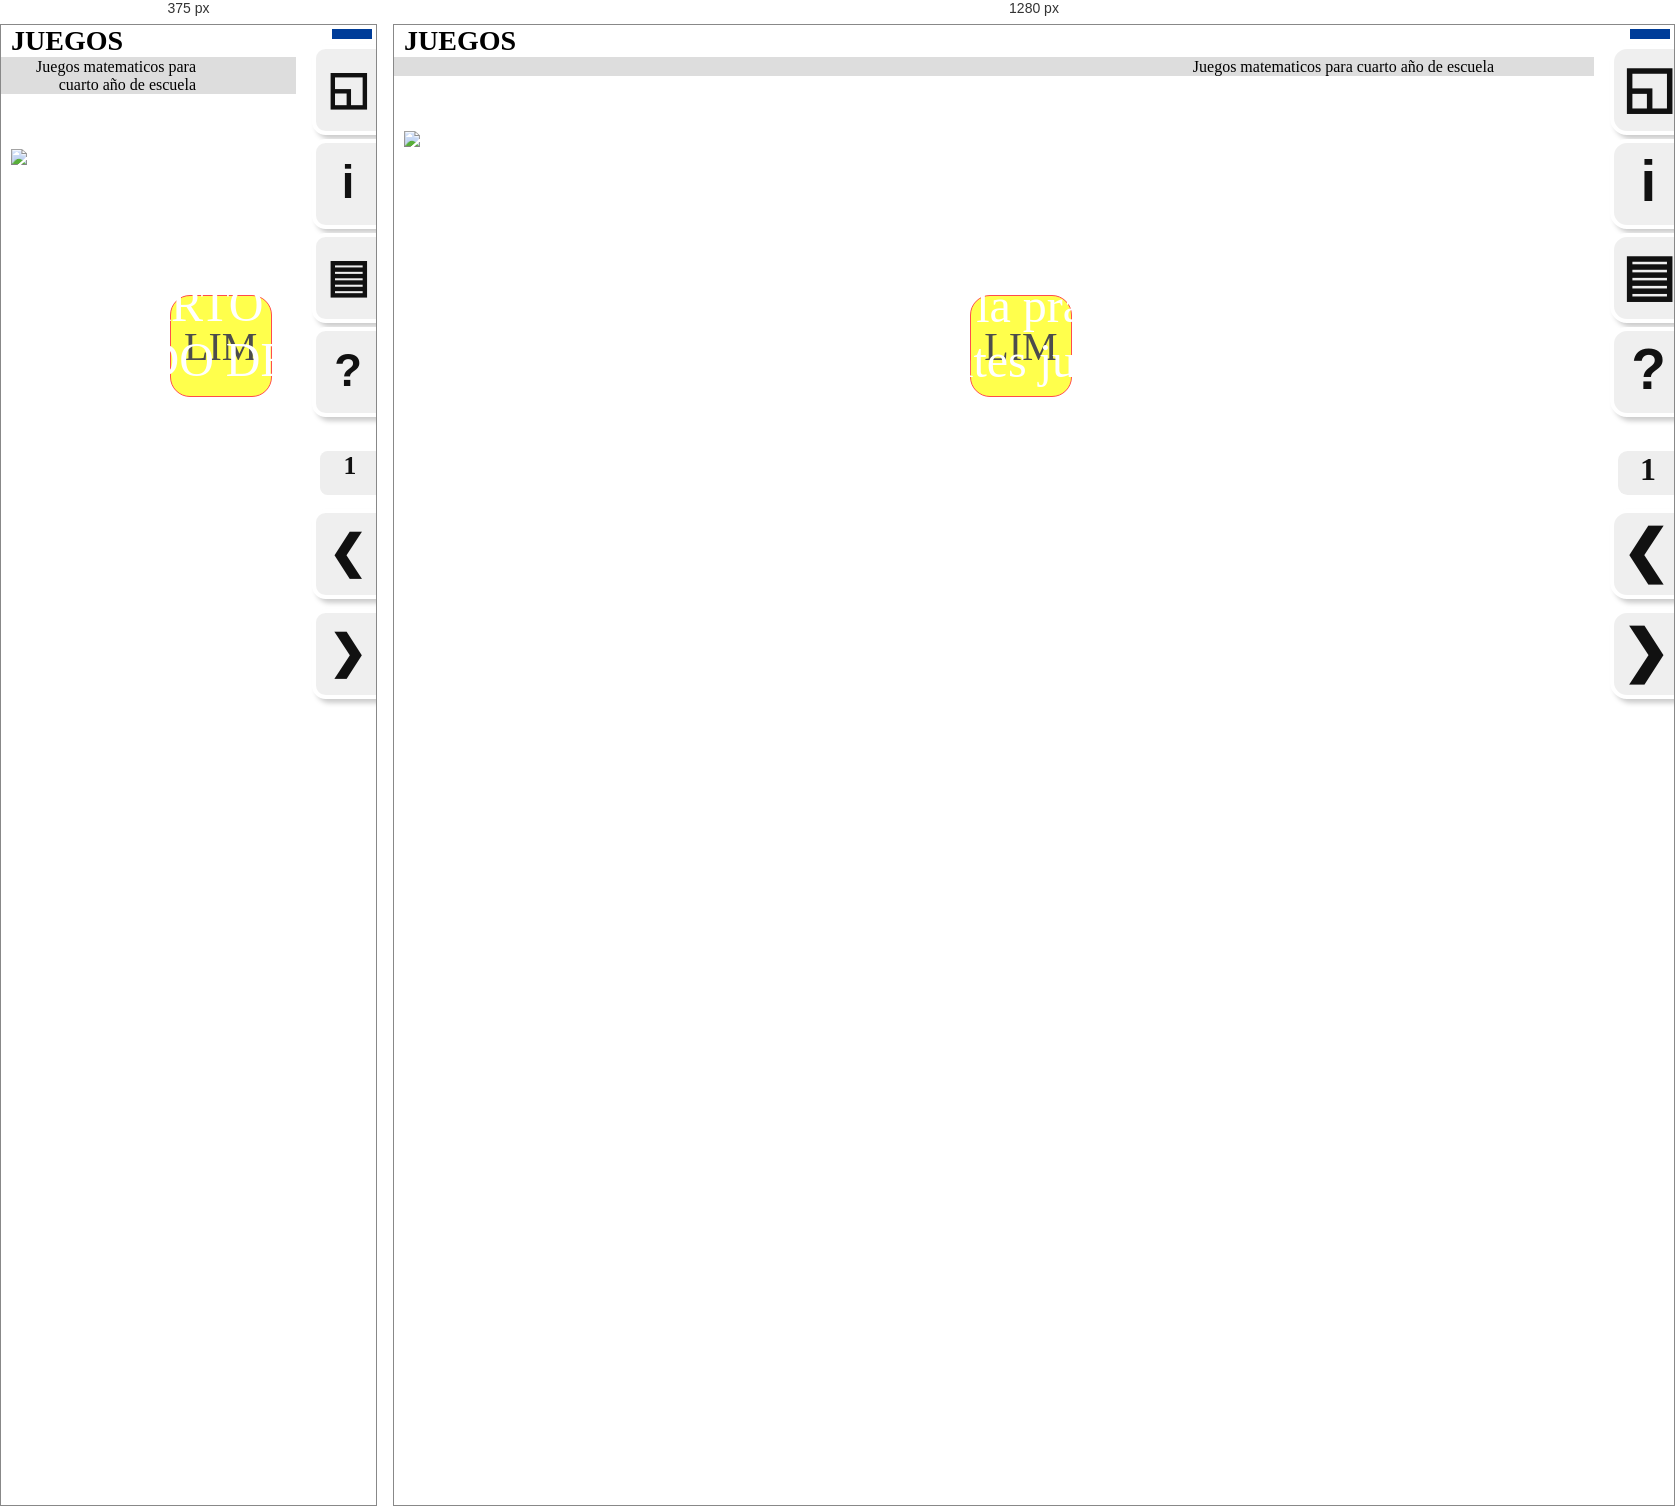
Rendered at 375 px and 1280 px, left to right.

<!-- file: juegos-matematicos.html -->
<!DOCTYPE HTML PUBLIC "-//W3C//DTD HTML 4.0 Transitional//EN">
<html lang="es">
<head>
<meta charset="UTF-8"/>
<meta name="keywords" content=""/>
<title>JUEGOS</title>
<meta name="viewport" content="width=device-width, initial-scale=1.0">
<link rel="stylesheet" href="./sclim/lim.css?5.2" type="text/css" ></link>

<script src="./sclim/lang.js" type="text/javascript"></script>
<script src="./sclim/limjs.js?5.2" type="text/javascript"></script>
</head>
<body >
   <div class="pcllim" name='limbk' data-limc='{"version":"5","idioma":"ESP","licencia":"","corfondo":"008080","corbanda":"008080","cornavega":"008080","cormensaxes":"000000","cortexto":"000000","titulo":"JUEGOS","subtitulo":"Juegos matematicos para cuarto año de escuela","autor":"grupo tiendita","sonido":"ALAN_WALKER_-_2019(MP3_70K).mp3||100","ben":"CORRECTO","mal":"INCORRECTO"}'>
      <div class="pclpreload"></div>
   <button class="pclbtbr"></button>
   <div class="pclbarra">
      <div class="pclbns">			 
         <button class="pclbot lbt-full" >&#9713;</button>
         <button class="pclbot lbt-infor" >i</button>
         <button class="pclbot lbt-menu" >&#9636;</button>
         <button class="pclbot lbt-axd" >?</button>
      </div>
      <div class="pclnum">1</div>
      <div class="pclbni">
         <button class="pclbot nav lbt-bck">&#10094;</button>
         <button class="pclbot nav lbt-frw">&#10095;</button> 						            
      </div>
   </div>
   <div class="pclfondo"></div>
   <div class="pclcorpo" >
      <div class="pclsuper" >JUEGOS</div>
      <div class="pclsub"  ><div class="pclsubtx">Juegos matematicos para cuarto año de escuela</div></div>
      <div class="pclind"></div>
      <div class="pclbase">
<!-- pi -->
	  
         
	<!-- 1 -->
         <div name="limpax"  class="pclcont">
            <div name="limpanel" data-limc='{"properties": { "type":"plantilla","id":"1","imaxe":"tribia.png","ison":"Alan_Walker_-__Love_always_(New_song)(MP3_70K).mp3","autoson":"1","forma":"0","ctexto":"FFFFFF"}}'>
               <div name="limact" >
		 <div class="clplan-b"><div class="clplan-z1m"><img src="tribia.png" class="clplan-im" ></div><div class="clplan-z1t">
<p align="center">
<font color="#FFFFFF" face="MS Gothic" size="24">JUEGOS MATEMATICOS PARA EL CUARTO GRADO DE EDUCACION BÁSICA<br>
<br>
</font></p>
<p align="left">
<font color="#FFFFFF" face="Playball" size="24">En este apartado tendremos la práctica de lo realizado en clases, se manejaran diferentes juegos de destresa y memoria.<br>
 </font></p>
</div></div>
	       </div>
            </div>
         </div>
	<!--  -->
<!-- 2 -->
         <div name="limpax"  class="pclcont">
            <div name="limpanel" data-limc='{"properties": { "type":"plantilla","id":"2","imaxe":"tri.png","ison":"ALAN_WALKER_-_2019(MP3_70K).mp3","autoson":"1","forma":"0","ctexto":"FFFFFF"}}'>
               <div name="limact" >
		 <div class="clplan-b"><div class="clplan-z1m"><img src="tri.png" class="clplan-im" ></div><div class="clplan-z1t">
<p align="center">
<font color="#FFFFFF" face="Arial" size="28">JU</font><font color="#FFFFFF" face="Nirmala" size="28">EGOS DE PAREJAS<br>
Empezaremos por encontrar los numeros pares e impares, para ello deberemos de encontrar en el siguiente juego.</font></p>
</div></div>
	       </div>
            </div>
         </div>
	<!--  -->
<!-- 3 -->
         <div name="limpax"  class="pclcont">
            <div name="limpanel" data-limc='{"properties": { "type":"parellas","id":"3","imaxes":["img1.png","img2.png","img4.png","img5.png","img3.png","img6.png"],"cfondo":"008080","ctapa":"0000FF","tempo":"120","modo":"0"}}'>
               <div name="limact" >
		
	       </div>
            </div>
         </div>
	<!--  -->
<!-- 4 -->
         <div name="limpax"  class="pclcont">
            <div name="limpanel" data-limc='{"properties": { "type":"plantilla","id":"4","imaxe":"memoria.jpg","forma":"0","ctexto":"FFFFFF"}}'>
               <div name="limact" >
		 <div class="clplan-b"><div class="clplan-z1m"><img src="memoria.jpg" class="clplan-im" ></div><div class="clplan-z1t">
<p align="center">
<font color="#080000" face="Franklin Gothic Book" size="28">JUEGOS DE MEMORIA<br>
<br>
</font><font color="#080000" face="Rockwell" size="20">Para realizar este juego deberas darle clic sobre la imagen para descubriri donde se encuantran las demas imagenes no olvides ponerle mucha atencion para recordar sus diferentes lugares que se encuantra la imagen</font></p>
</div></div>
	       </div>
            </div>
         </div>
	<!--  -->
<!-- 5 -->
         <div name="limpax"  class="pclcont">
            <div name="limpanel" data-limc='{"properties": { "type":"memoria","id":"5","alea":"1","imaxes":["img2.png","img4.png"]}}'>
               <div name="limact" >
		
	       </div>
            </div>
         </div>
	<!--  -->
<!-- 6 -->
         <div name="limpax"  class="pclcont">
            <div name="limpanel" data-limc='{"properties": { "type":"preguntas","id":"6","imaxe":"tri.png","preguntas":["Que son los numeros primos","Que es el minimo comun multiplo","que es el maximo comun divisor","Que son numeros compuestos"],"resp":[" tiene únicamente dos divisores distintos","es el menor de los múltiplos comunes de todos ellos"," es el mayor de los divisores comunes de todos ellos","es cualquier número natural no primo, a excepción del 1"]}}'>
               <div name="limact" >
		
	       </div>
            </div>
         </div>
	<!--  -->
<!-- 7 -->
         <div name="limpax"  class="pclcont">
            <div name="limpanel" data-limc='{"properties": { "type":"cuadros","id":"7","forma":"0","valor":"1"}}'>
               <div name="limact" >
		
	       </div>
            </div>
         </div>
	<!--  -->
<!-- 8 -->
         <div name="limpax"  class="pclcont">
            <div name="limpanel" data-limc='{"properties": { "type":"clasificarimx","id":"8","imaxes":["img1.png","img4.png","img6.png","img5.png"],"caixas":["1","2","1","2","1","1"],"txcaixas":["NUMEROS PRIMOS","NUMEROS COMPUESTOS"],"cfondo":"000000","cadro":"1","modo":"0"}}'>
               <div name="limact" >
		
	       </div>
            </div>
         </div>
	<!--  -->

      </div>
   </div>
</div>
</body>
</html>


/* @media block from sclim/lim.css */
@media screen and (min-width:300px) and (max-width:800px) {
	body {
		font-size: 0.8em;
	}
	.clavz {
		left: 460px;
		top: 560px;
		z-index: 5982;
	}
	.clats {
		left: 400px;
		top: 560px;
		z-index: 5983;
	}
}

/* @media block from sclim/lim.css */
@media only screen and (max-width: 800px) {
	
}